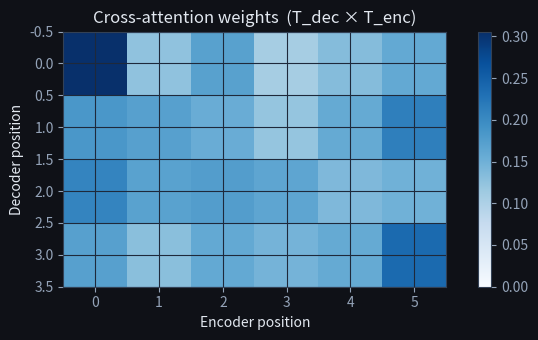
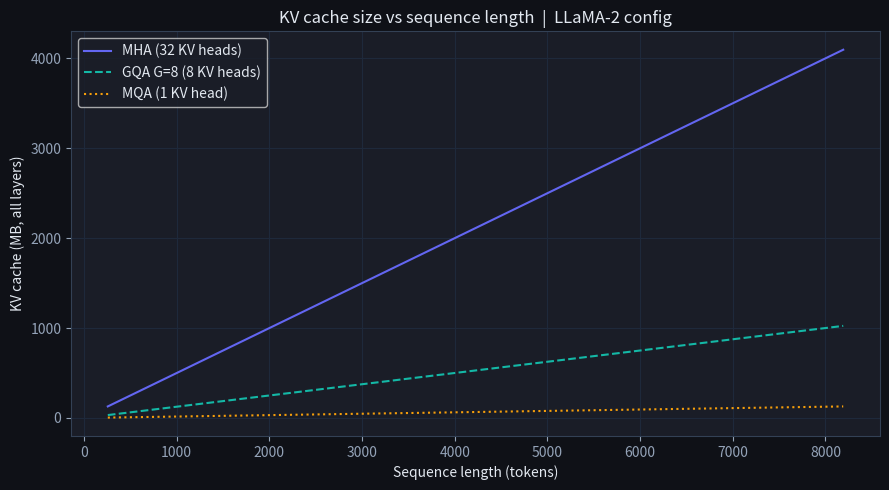
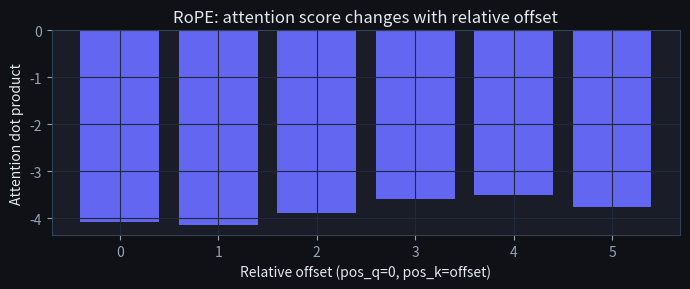
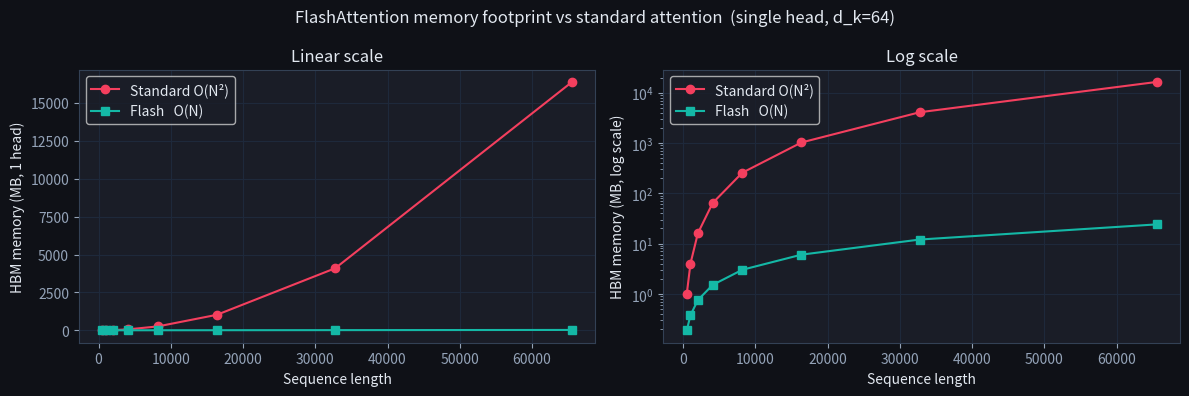
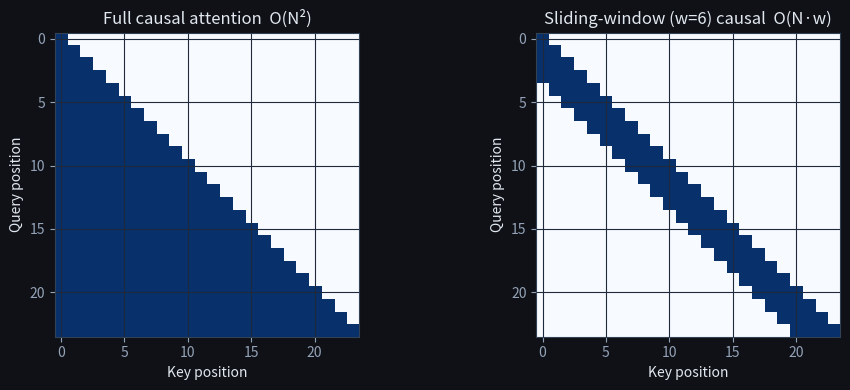

These charts were generated, in order, by the following Python code: (Note: this script raises an exception after producing the figures.)
import numpy as np
import math
import matplotlib.pyplot as plt

plt.rcParams['figure.facecolor'] = '#0f1117'
plt.rcParams['axes.facecolor']   = '#1a1d27'
plt.rcParams['text.color']       = '#e2e8f0'
plt.rcParams['axes.labelcolor']  = '#e2e8f0'
plt.rcParams['xtick.color']      = '#94a3b8'
plt.rcParams['ytick.color']      = '#94a3b8'
plt.rcParams['axes.edgecolor']   = '#334155'
plt.rcParams['axes.grid']        = True
plt.rcParams['grid.color']       = '#1e293b'
plt.rcParams['figure.figsize']   = (9, 5)
np.random.seed(0)

def softmax(x, axis=-1):
    x = x - x.max(axis=axis, keepdims=True)
    e = np.exp(x)
    return e / e.sum(axis=axis, keepdims=True)

rng = np.random.RandomState(1)

d_model = 32
d_k     = 16          # projection dimension
T_enc   = 6           # source tokens (e.g. "Hola mundo <EOS>" + padding)
T_dec   = 4           # generated tokens so far

X_enc = rng.randn(T_enc, d_model)   # encoder output
X_dec = rng.randn(T_dec, d_model)   # decoder hidden states

Wq = rng.randn(d_model, d_k) * 0.1
Wk = rng.randn(d_model, d_k) * 0.1
Wv = rng.randn(d_model, d_k) * 0.1

Q = X_dec @ Wq          # (T_dec, d_k)
K = X_enc @ Wk          # (T_enc, d_k)
V = X_enc @ Wv          # (T_enc, d_k)

scores = Q @ K.T / math.sqrt(d_k)   # (T_dec, T_enc)
weights = softmax(scores)            # (T_dec, T_enc)  — rows sum to 1
context = weights @ V                # (T_dec, d_k)

print(f"Q shape:       {Q.shape}   (T_dec × d_k)")
print(f"K shape:       {K.shape}   (T_enc × d_k)")
print(f"score matrix:  {scores.shape}  (T_dec × T_enc)")
print(f"context:       {context.shape}  (T_dec × d_k)")

# Visualise the attention weights for each decoder position
fig, ax = plt.subplots(figsize=(7, 3.5))
im = ax.imshow(weights, cmap='Blues', vmin=0, vmax=weights.max())
ax.set_xlabel('Encoder position'); ax.set_ylabel('Decoder position')
ax.set_title('Cross-attention weights  (T_dec × T_enc)')
plt.colorbar(im, ax=ax)
plt.tight_layout(); plt.show()

h        = 32      # query heads
d_k      = 128     # head dimension
n_layers = 32
bytes_per_elem = 2  # bfloat16

seq_lens = np.arange(256, 8193, 256)

def kv_cache_mb(N, n_kv_heads):
    """Total KV cache in MB across all layers."""
    per_layer = 2 * N * n_kv_heads * d_k * bytes_per_elem
    return per_layer * n_layers / (1024 ** 2)

mha_mb  = [kv_cache_mb(N, h)   for N in seq_lens]
gqa_mb  = [kv_cache_mb(N, 8)   for N in seq_lens]   # G=8
mqa_mb  = [kv_cache_mb(N, 1)   for N in seq_lens]

plt.plot(seq_lens, mha_mb, label='MHA (32 KV heads)',  color='#6366f1')
plt.plot(seq_lens, gqa_mb, label='GQA G=8 (8 KV heads)', color='#14b8a6', linestyle='--')
plt.plot(seq_lens, mqa_mb, label='MQA (1 KV head)',    color='#f59e0b', linestyle=':')
plt.xlabel('Sequence length (tokens)')
plt.ylabel('KV cache (MB, all layers)')
plt.title('KV cache size vs sequence length  |  LLaMA-2 config')
plt.legend()
plt.tight_layout(); plt.show()

N_test = 4096
print(f"At N={N_test} tokens:")
print(f"  MHA  : {kv_cache_mb(N_test, h):.1f} MB")
print(f"  GQA-8: {kv_cache_mb(N_test, 8):.1f} MB  ({h//8}× reduction)")
print(f"  MQA  : {kv_cache_mb(N_test, 1):.1f} MB  ({h}× reduction)")

def rope_apply(v, pos, base=10000):
    """Apply RoPE rotation to vector v at position pos (pure stdlib/numpy)."""
    d = len(v)
    assert d % 2 == 0, "d must be even"
    out = np.empty_like(v)
    for i in range(d // 2):
        theta_i = base ** (-2 * i / d)
        cos_t   = math.cos(pos * theta_i)
        sin_t   = math.sin(pos * theta_i)
        out[2*i]   = cos_t * v[2*i]   - sin_t * v[2*i+1]
        out[2*i+1] = sin_t * v[2*i]   + cos_t * v[2*i+1]
    return out

rng2 = np.random.RandomState(42)
d = 8
q = rng2.randn(d)
k = rng2.randn(d)

# Dot products for several (pos_q, pos_k) pairs with the same relative offset = 3
relative_offset = 3
pairs = [(0, 3), (5, 8), (10, 13), (20, 23)]
dots = []
for pq, pk in pairs:
    q_rot = rope_apply(q, pq)
    k_rot = rope_apply(k, pk)
    dots.append(float(np.dot(q_rot, k_rot)))

print("Relative-distance property verification")
print(f"All pairs have pos_q - pos_k = {relative_offset}")
for (pq, pk), dot in zip(pairs, dots):
    print(f"  pos_q={pq:2d}, pos_k={pk:2d}  →  dot = {dot:.6f}")

# All dots should be equal (same relative offset ⟹ same dot product)
assert max(dots) - min(dots) < 1e-10, "RoPE relative-distance property violated!"
print("Relative-distance check: PASS  (all dots identical)")

# Also verify that different offsets give different dots
dots_diff = []
for offset in [0, 1, 2, 3, 4, 5]:
    q_rot = rope_apply(q, 0)
    k_rot = rope_apply(k, offset)
    dots_diff.append(float(np.dot(q_rot, k_rot)))

plt.figure(figsize=(7, 3))
plt.bar(range(6), dots_diff, color='#6366f1')
plt.xlabel('Relative offset (pos_q=0, pos_k=offset)')
plt.ylabel('Attention dot product')
plt.title('RoPE: attention score changes with relative offset')
plt.tight_layout(); plt.show()

d_k       = 64      # head dimension
bytes_f16 = 2       # float16

seq_lens_flash = np.array([512, 1024, 2048, 4096, 8192, 16384, 32768, 65536])

# Standard: N×N score matrix + N×N softmax output (dominant term)
standard_mb = 2 * seq_lens_flash**2 * bytes_f16 / (1024**2)

# FlashAttention: O(N) — store Q, K, V plus small per-block accumulators
# Dominant term: 3 × N × d_k (Q, K, V buffers) plus O(N) running stats
flash_mb = 3 * seq_lens_flash * d_k * bytes_f16 / (1024**2)

fig, axes = plt.subplots(1, 2, figsize=(12, 4))

# Linear scale
axes[0].plot(seq_lens_flash, standard_mb, 'o-', label='Standard O(N²)', color='#f43f5e')
axes[0].plot(seq_lens_flash, flash_mb,    's-', label='Flash   O(N)',    color='#14b8a6')
axes[0].set_xlabel('Sequence length'); axes[0].set_ylabel('HBM memory (MB, 1 head)')
axes[0].set_title('Linear scale'); axes[0].legend()

# Log scale — shows the divergence clearly
axes[1].semilogy(seq_lens_flash, standard_mb, 'o-', label='Standard O(N²)', color='#f43f5e')
axes[1].semilogy(seq_lens_flash, flash_mb,    's-', label='Flash   O(N)',    color='#14b8a6')
axes[1].set_xlabel('Sequence length'); axes[1].set_ylabel('HBM memory (MB, log scale)')
axes[1].set_title('Log scale'); axes[1].legend()

plt.suptitle('FlashAttention memory footprint vs standard attention  (single head, d_k=64)')
plt.tight_layout(); plt.show()

print(f"At N=32768:  standard = {standard_mb[-2]:.0f} MB,  flash = {flash_mb[-2]:.1f} MB")
print(f"Memory ratio (standard/flash): {standard_mb[-2]/flash_mb[-2]:.0f}×")

N = 24     # token sequence length (small, for visualisation)
w = 6      # window size (each token attends to w/2 neighbours on each side)

# Full causal mask  (lower triangular)
full_mask = np.tril(np.ones((N, N)))

# Sliding-window causal mask
sliding_mask = np.zeros((N, N))
for i in range(N):
    lo = max(0, i - w // 2)
    hi = i + 1                # causal: only attend to past + current
    sliding_mask[i, lo:hi] = 1.0

fig, axes = plt.subplots(1, 2, figsize=(10, 4))
for ax, mask, title in zip(axes,
                            [full_mask, sliding_mask],
                            ['Full causal attention  O(N²)',
                             f'Sliding-window (w={w}) causal  O(N·w)']):
    ax.imshow(mask, cmap='Blues', vmin=0, vmax=1, origin='upper')
    ax.set_xlabel('Key position'); ax.set_ylabel('Query position')
    ax.set_title(title)
plt.tight_layout(); plt.show()

active_full    = int(full_mask.sum())
active_sliding = int(sliding_mask.sum())
print(f"Active attention pairs — full: {active_full},  sliding-window: {active_sliding}")
print(f"Reduction: {active_full / active_sliding:.1f}×  (for N={N}, w={w})")

# Complexity scaling
Ns = np.array([1024, 4096, 16384, 65536, 131072])
w_fixed = 4096
full_ops    = Ns**2
sliding_ops = Ns * w_fixed
print("\nCompute comparison (relative ops):")
for N_val, f, s in zip(Ns, full_ops, sliding_ops):
    print(f"  N={N_val:7d}: full={f:>14,.0f}  sliding={s:>14,.0f}  ratio={f/s:.0f}×")

import math
import numpy as np

def rope_rotate(q, pos, base=10000):
    """
    Apply RoPE rotation to 1-D vector q at sequence position pos.

    Args:
        q    : 1-D numpy array of length d (d must be even)
        pos  : integer, the token's position in the sequence
        base : RoPE base (default 10000)

    Returns:
        1-D numpy array of the same shape as q, rotated.
    """
    # TODO(you): for each dimension pair (2i, 2i+1):
    #   compute theta_i = base ** (-2*i / len(q))
    #   rotate (q[2i], q[2i+1]) by angle (pos * theta_i)
    ...

rng_ex1 = np.random.RandomState(7)
d = 8
q_ex = rng_ex1.randn(d)
k_ex = rng_ex1.randn(d)

# Shape check
q_rot_0 = rope_rotate(q_ex, 0)
assert q_rot_0.shape == q_ex.shape, \
    f"rope_rotate must return same shape as input, got {q_rot_0.shape}"

# At position 0 all angles are 0, so RoPE(q, 0) == q
assert np.allclose(q_rot_0, q_ex, atol=1e-8), \
    "RoPE at position 0 must leave the vector unchanged (all angles = 0)"

# Relative-distance property:
# pairs (pos_q, pos_k) all have the same relative offset = 5
offset = 5
test_pairs = [(0, 5), (3, 8), (10, 15), (100, 105)]
dots_ex = []
for pq, pk in test_pairs:
    q_r = rope_rotate(q_ex, pq)
    k_r = rope_rotate(k_ex, pk)
    dots_ex.append(float(np.dot(q_r, k_r)))

assert max(dots_ex) - min(dots_ex) < 1e-10, (
    f"Relative-distance property failed.\n"
    f"All pairs have offset {offset} but got dots: {dots_ex}"
)

# Different offsets must give different dot products (sanity check)
dot_offset_2 = np.dot(rope_rotate(q_ex, 0), rope_rotate(k_ex, 2))
dot_offset_5 = np.dot(rope_rotate(q_ex, 0), rope_rotate(k_ex, 5))
assert not math.isclose(dot_offset_2, dot_offset_5, abs_tol=1e-8), \
    "Different offsets must produce different dot products"

print("✅ Exercise 1 passed — rope_rotate is correct")

def kv_cache_size(seq_len, n_kv_heads, d_head):
    """
    Return the number of scalar elements in the KV cache for ONE layer.

    Args:
        seq_len    : int, current sequence length N
        n_kv_heads : int, number of KV heads (G for GQA; 1 for MQA; n_heads for MHA)
        d_head     : int, dimension per head (d_k)

    Returns:
        int, total number of scalar values in the KV cache for this layer
    """
    # TODO(you): 2 tensors (K and V), each of shape (seq_len, n_kv_heads, d_head)
    ...

N      = 1024
H      = 32    # total query heads
d_head = 128

# MHA: n_kv_heads == n_heads
size_mha = kv_cache_size(N, H, d_head)
assert size_mha == 2 * N * H * d_head, (
    f"MHA cache should be {2*N*H*d_head}, got {size_mha}"
)

# MQA: n_kv_heads == 1
size_mqa = kv_cache_size(N, 1, d_head)
assert size_mqa == 2 * N * 1 * d_head, (
    f"MQA cache should be {2*N*1*d_head}, got {size_mqa}"
)

# GQA with G=8
G = 8
size_gqa = kv_cache_size(N, G, d_head)
assert size_gqa == 2 * N * G * d_head, (
    f"GQA-8 cache should be {2*N*G*d_head}, got {size_gqa}"
)

# Reduction factors relative to MHA
assert size_mha // size_mqa == H, \
    f"MQA should be {H}× smaller than MHA"
assert size_mha // size_gqa == H // G, \
    f"GQA-{G} should be {H//G}× smaller than MHA"

print("✅ Exercise 2 passed — kv_cache_size is correct")
print(f"   MHA  : {size_mha:,} elements")
print(f"   GQA-8: {size_gqa:,} elements  ({size_mha//size_gqa}× smaller)")
print(f"   MQA  : {size_mqa:,} elements  ({size_mha//size_mqa}× smaller)")
